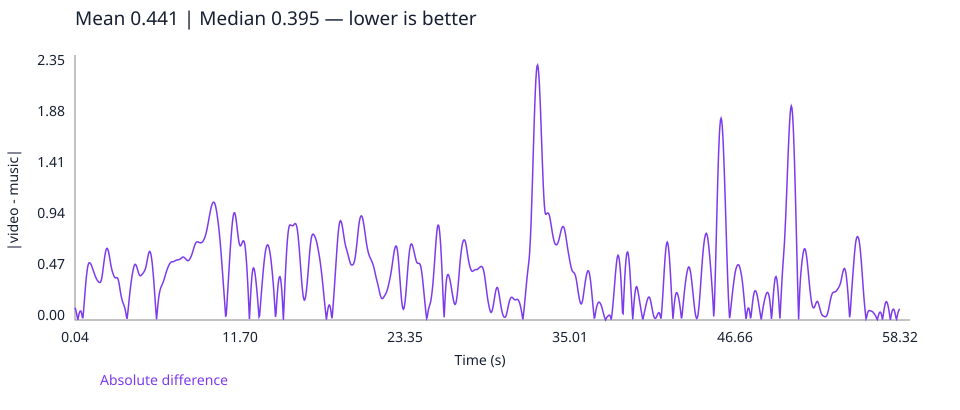

The data file committed next to this chart (first rows):
time_seconds, absolute_difference
0.04, 0.1136
0.08, 0.09845
0.12, 0.07849
0.16, 0.05423
0.2, 0.02706
0.24, 0.00108
0.28, 0.02817
0.32, 0.05215
0.36, 0.07072
0.4, 0.08172
0.44, 0.08351
0.48, 0.07478
0.52, 0.05454
0.56, 0.02235
0.6, 0.02164
0.64, 0.07655
0.68, 0.1402
0.72, 0.2084
0.76, 0.2756
0.8, 0.3378
0.84, 0.3931
0.88, 0.4401
0.92, 0.4778
0.96, 0.5051
1.0, 0.5214
1.04, 0.5281
1.08, 0.528
1.12, 0.5237
1.16, 0.5161
1.2, 0.5049
1.24, 0.4908
1.28, 0.4756
1.32, 0.4603
1.36, 0.4454
1.4, 0.4308
1.44, 0.4163
1.48, 0.4021
1.52, 0.3891
1.56, 0.3779
1.6, 0.3688
1.64, 0.3616
1.68, 0.3557
1.72, 0.3503
1.76, 0.3461
1.8, 0.3453
1.84, 0.3499
1.88, 0.3608
1.92, 0.3798
1.96, 0.4087
2.0, 0.446
2.04, 0.4872
2.08, 0.5282
2.12, 0.5667
2.16, 0.6009
2.2, 0.629
2.24, 0.6493
2.28, 0.6603
2.32, 0.6613
2.36, 0.6523
2.4, 0.6347
... 1,398 more rows
